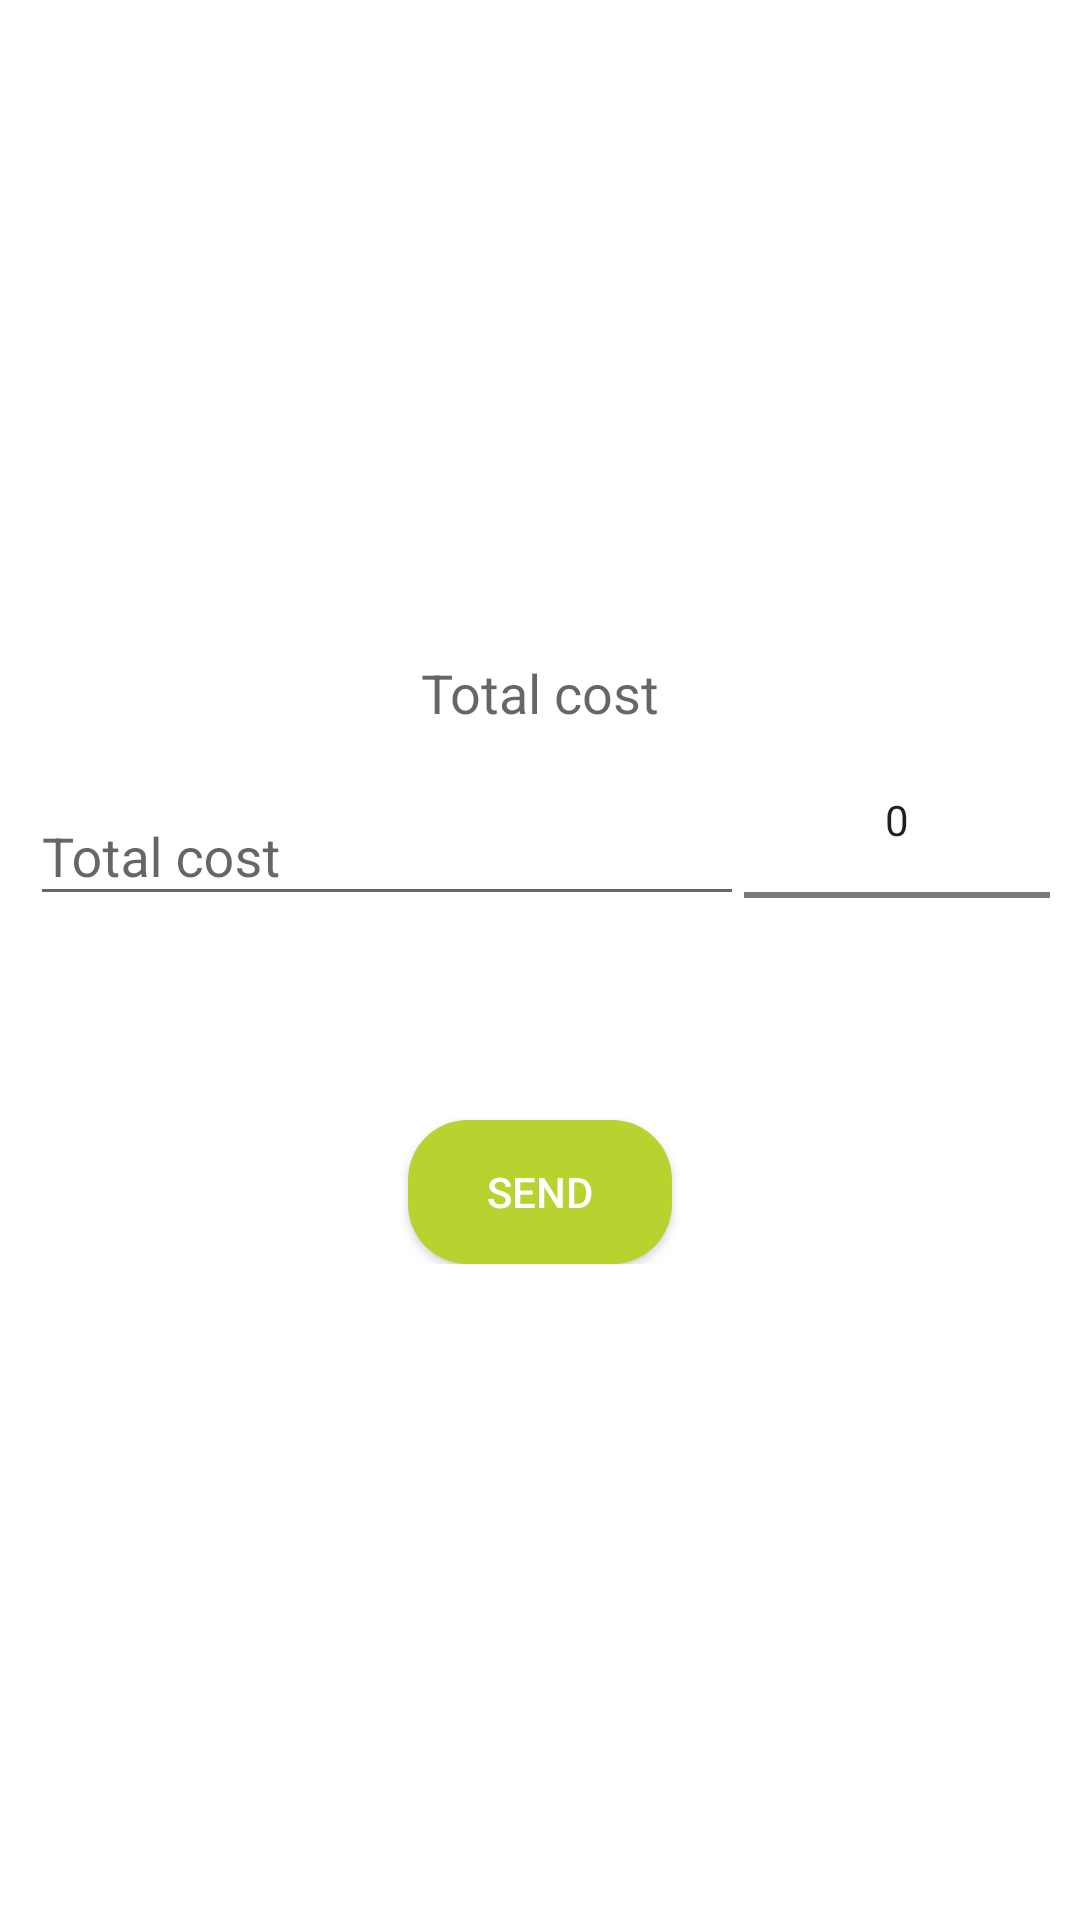

Reconstruct the res/layout file that produces this screen, plus the resources it refers to.
<!-- AndroidManifest.xml: application theme CustomTheme -->
<!-- res/layout/fragment_payment_detail.xml -->
<RelativeLayout xmlns:android="http://schemas.android.com/apk/res/android"
    xmlns:tools="http://schemas.android.com/tools"
    android:layout_width="match_parent"
    android:layout_height="match_parent"
    tools:context="com.ezypayinc.ezypay.controllers.commerceNavigation.payment.PaymentDetailFragment">

    <LinearLayout
        android:layout_width="match_parent"
        android:layout_height="wrap_content"
        android:orientation="vertical"
        android:layout_centerInParent="true">

        <TextView
            android:layout_width="match_parent"
            android:layout_height="wrap_content"
            android:gravity="center"
            android:textAppearance="@style/TextAppearance.AppCompat.Medium"
            android:text="@string/label_total_cost"/>

        <LinearLayout
            android:layout_width="match_parent"
            android:layout_height="wrap_content"
            android:orientation="horizontal"
            android:weightSum="1"
            android:layout_margin="10dp">

            <android.support.design.widget.TextInputLayout
                android:layout_width="0dp"
                android:layout_height="wrap_content"
                android:layout_weight="0.7">

                <EditText
                    android:id="@+id/payment_detail_cost_editText"
                    android:layout_width="match_parent"
                    android:layout_height="match_parent"
                    android:hint="@string/label_total_cost" />

            </android.support.design.widget.TextInputLayout>

            <NumberPicker
                android:id="@+id/payment_detail_numberPicker"
                android:layout_width="0dp"
                android:layout_height="wrap_content"
                android:layout_weight="0.3"
                android:layout_marginTop="-70dp"/>

        </LinearLayout>

        <Button
            android:id="@+id/payment_detail_send_button"
            android:layout_width="wrap_content"
            android:layout_height="wrap_content"
            android:background="@drawable/button_green_background"
            android:textColor="@color/white"
            android:padding="10dp"
            android:layout_gravity="center"
            android:text="@string/action_send"/>

    </LinearLayout>


</RelativeLayout>
<!-- resources referenced by this layout -->
<resources>
  <color name="white">#FFFFFF</color>
  <!-- drawable button_green_background (drawable) -->
  <?xml version="1.0" encoding="utf-8"?>
  <shape xmlns:android="http://schemas.android.com/apk/res/android"
      android:shape="rectangle" >
      <solid android:color="@color/greenEzypayColor" />
      <corners android:radius="20dp"/>
  
  </shape>
  <string name="action_send">Send</string>
  <string name="label_total_cost">Total cost</string>
  <style name="CustomTheme" parent="@style/Theme.AppCompat.Light.DarkActionBar">
          <item name="android:actionBarStyle" tools:ignore="NewApi">@style/MyActionBarTheme</item>
          <item name="actionBarStyle">@style/MyActionBarTheme</item>
          <item name="android:statusBarColor">@color/greenEzypayColor</item>
          <item name="titleTextColor">@color/white</item>
          <item name="android:windowBackground">@color/white</item>
      </style>
  <color name="greenEzypayColor">#BAD230</color>
  <style name="MyActionBarTheme" parent="@style/Widget.AppCompat.Light.ActionBar.Solid.Inverse">
          <item name="android:background" tools:ignore="NewApi">@color/greenEzypayColor</item>
          <item name="background">@color/greenEzypayColor</item>
          <item name="colorControlNormal">@color/white</item>
      </style>
</resources>
